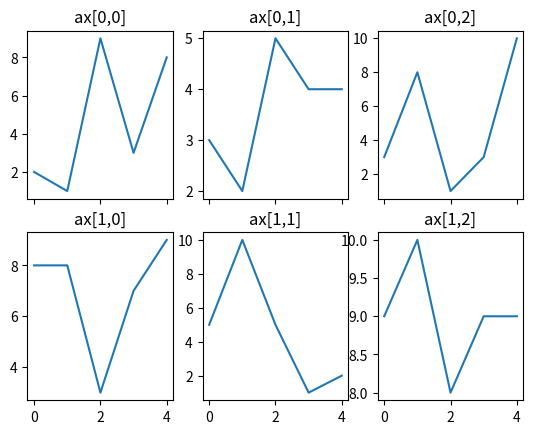

Python code for this plot:
import matplotlib.pyplot as plt
import numpy as np

# คิดว่าเขียนแบบนี้เหมาะเขียนแบบในตัวอย่างแรก subplot_1

def demo2():
    fig, axes = plt.subplots(2,1)
    # this function will return array
    print('type of ax = {} size = {}'.format(type(axes) ,axes.shape))

    axes[0].plot([3,5,7,1])
    axes[1].bar(np.arange(4), [3,5,7,1] )
    plt.show()

def demo3():
    fig, axes = plt.subplots(2,3, sharex=True)
    # this function will return array
    print('type of ax = {} size = {}'.format(type(axes) ,axes.shape))

    for row in range(axes.shape[0]):
        for column in range(axes.shape[1]):
            axes[row, column].plot(np.random.randint(1,11,5))
            axes[row,column].set_title('ax[{},{}]'.format(row, column))

    plt.show()

if __name__ == '__main__':
    # demo2()
    demo3()